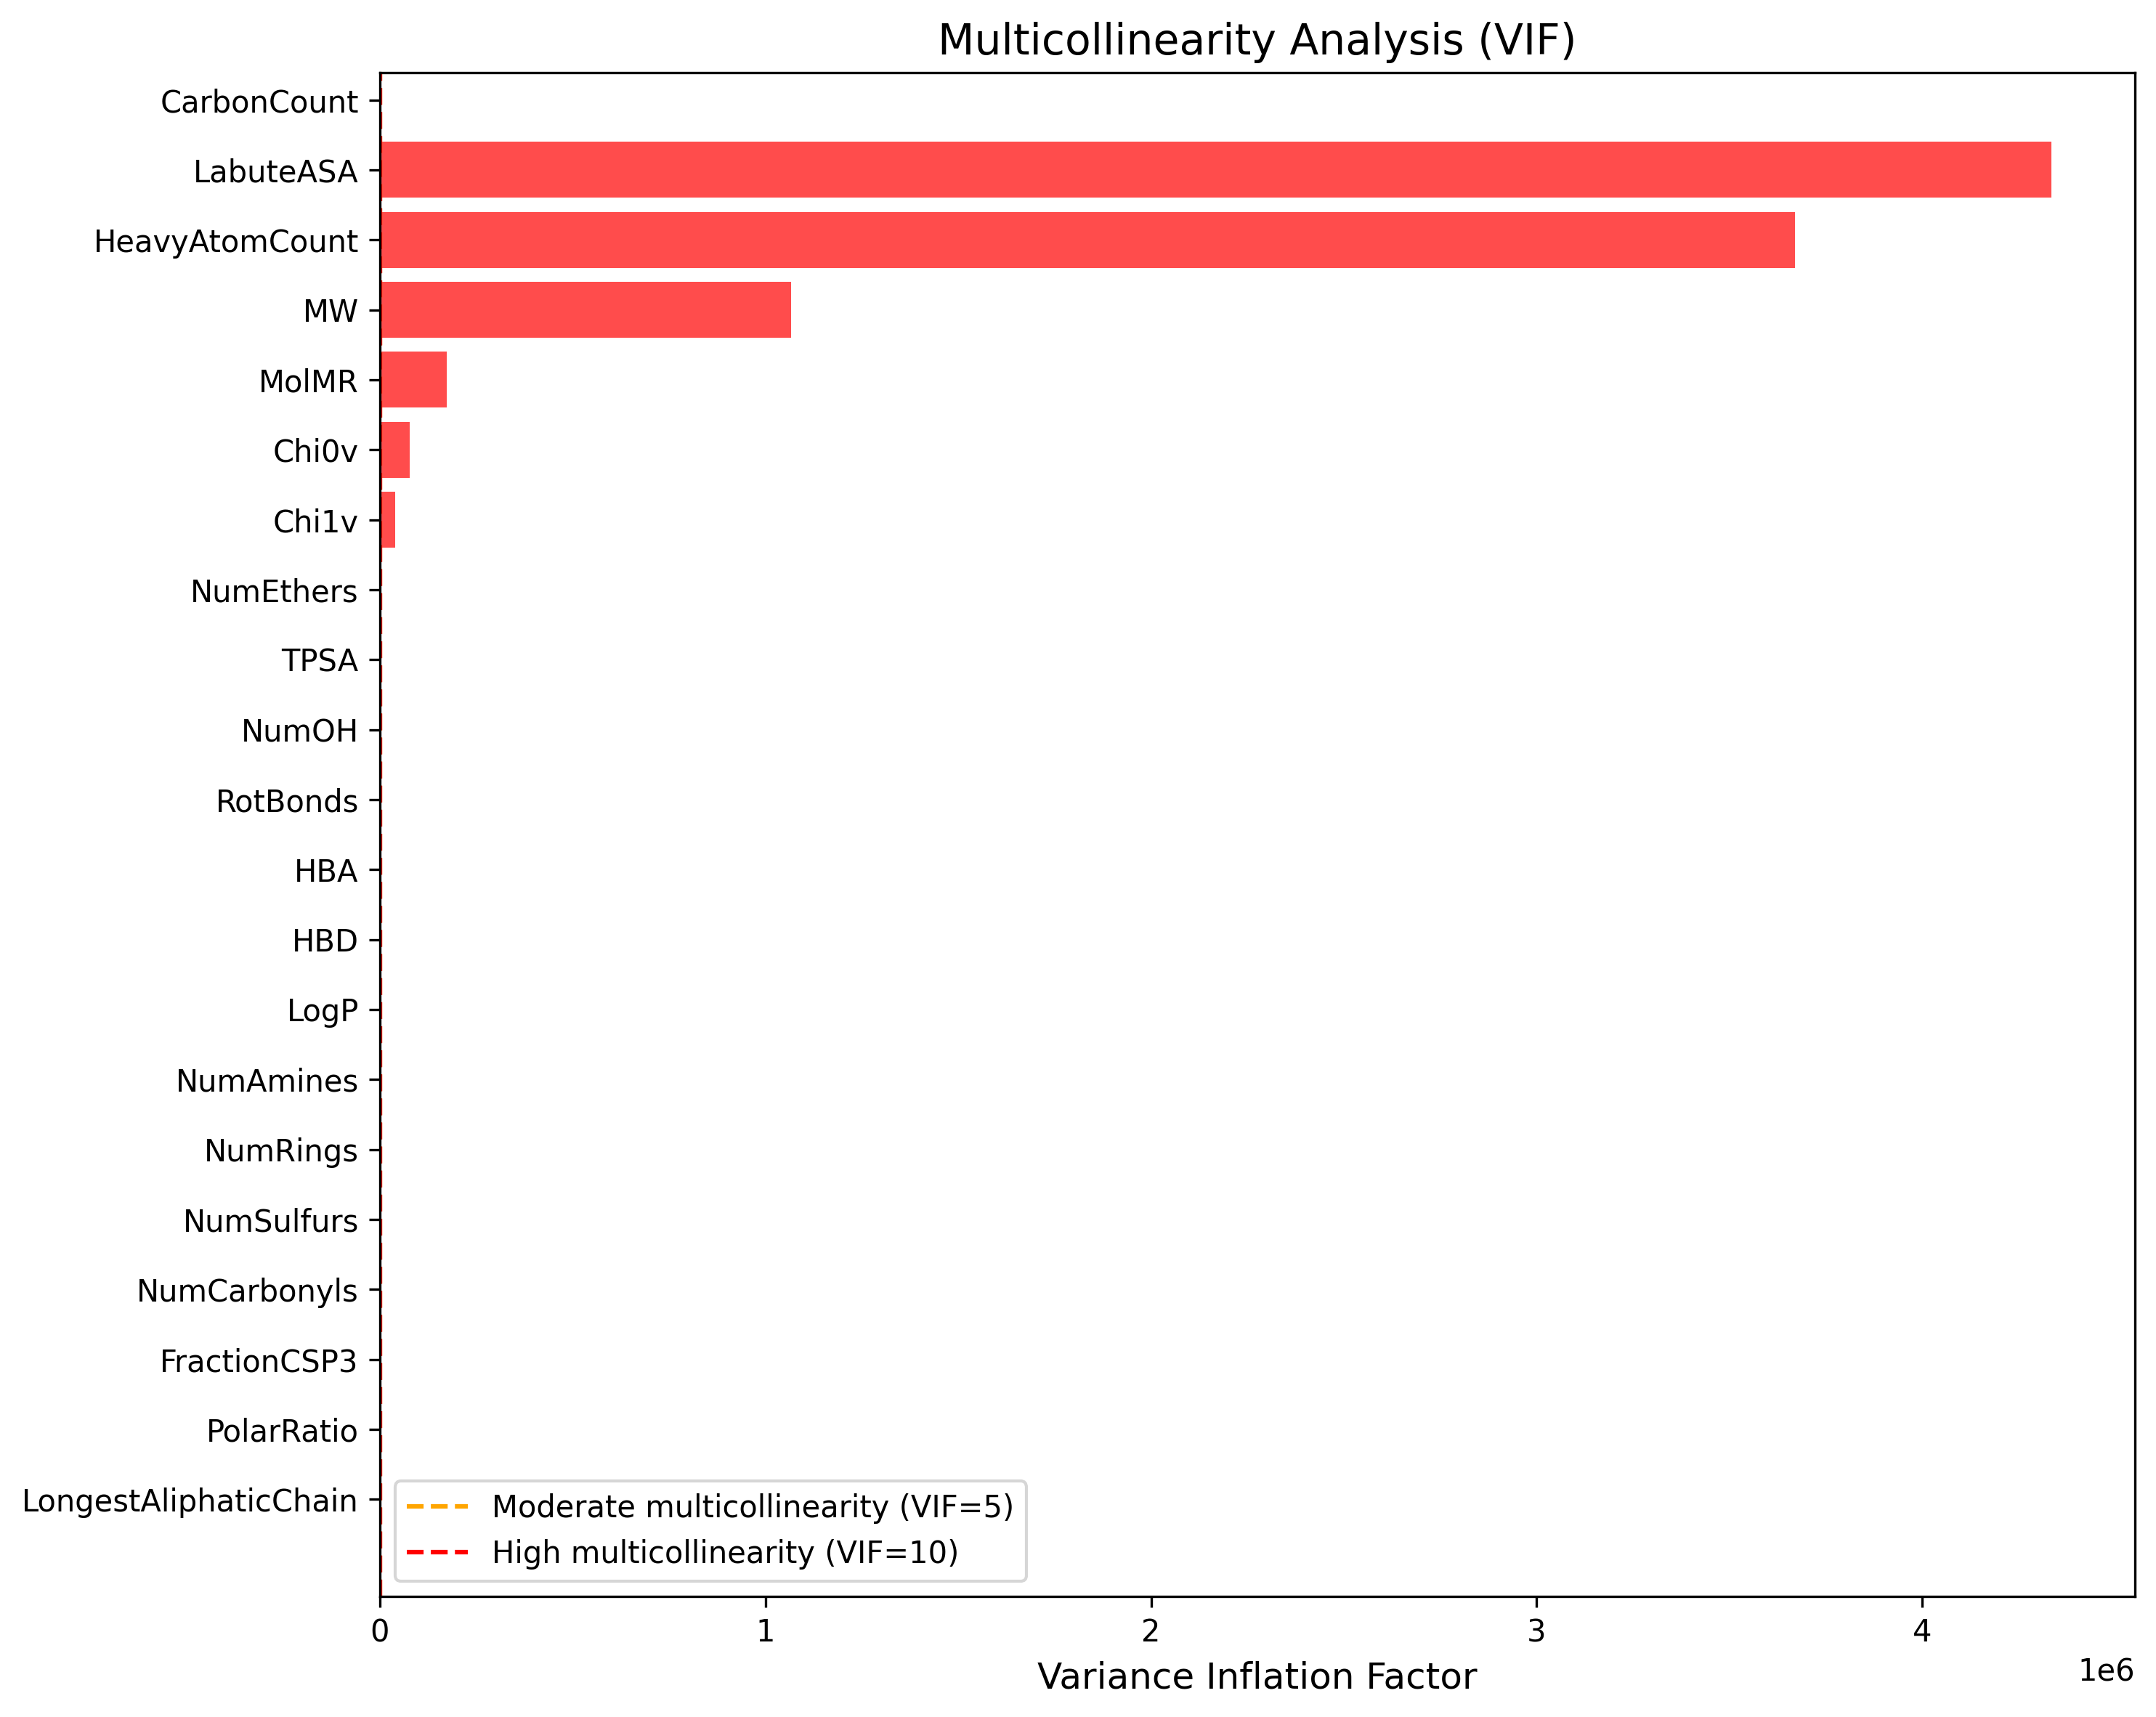

The data file committed next to this chart (first rows):
Feature, VIF
AliphaticCarbonCount, inf
NumAromRings, inf
CarbonCount, inf
LabuteASA, 4334607
HeavyAtomCount, 3670293
MW, 1066007
MolMR, 172671
Chi0v, 76780
Chi1v, 39050
NumEthers, 4686
TPSA, 4458
NumOH, 1836
RotBonds, 1658
HBA, 1577
HBD, 962.8
LogP, 450.9
NumAmines, 306.9
NumRings, 236.5
NumSulfurs, 143.7
NumCarbonyls, 132.7
FractionCSP3, 15.22
PolarRatio, 9.591
LongestAliphaticChain, 7.341
NumCarboxyls, 
NumChargedAtoms, 
